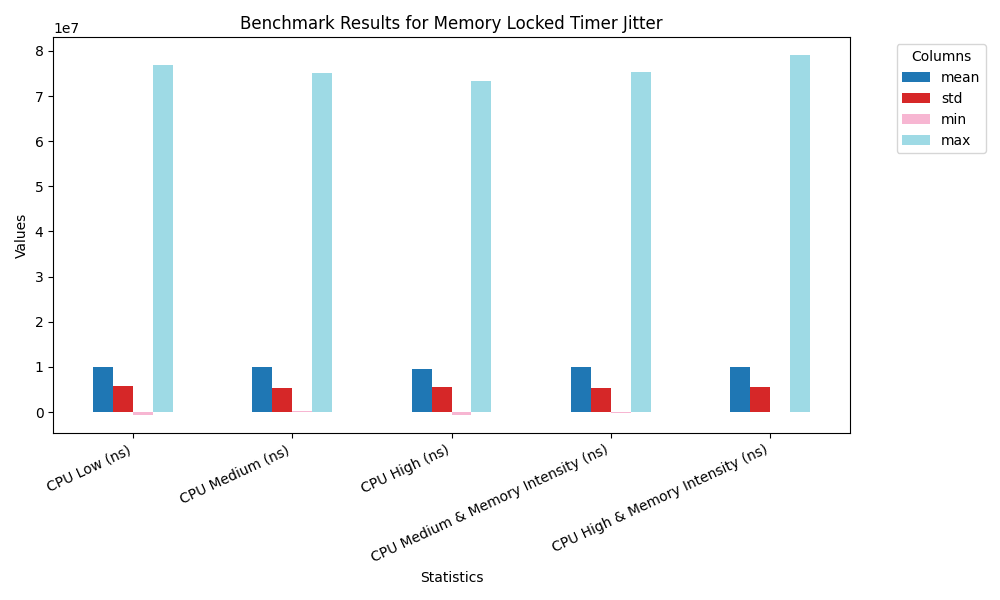

The file beside this chart, header and first rows:
Column, CPU Low (ns), CPU Medium (ns), CPU High (ns), CPU Medium & Memory Intensity (ns), CPU High & Memory Intensity (ns)
mean, 9972518, 10000415, 9506807, 9973206, 10023442
std, 5703542, 5422083, 5616182, 5414233, 5438131
min, -574535, 221370, -702940, -222349, 42470
max, 76988233, 75146488, 73280582, 75444857, 79028492
